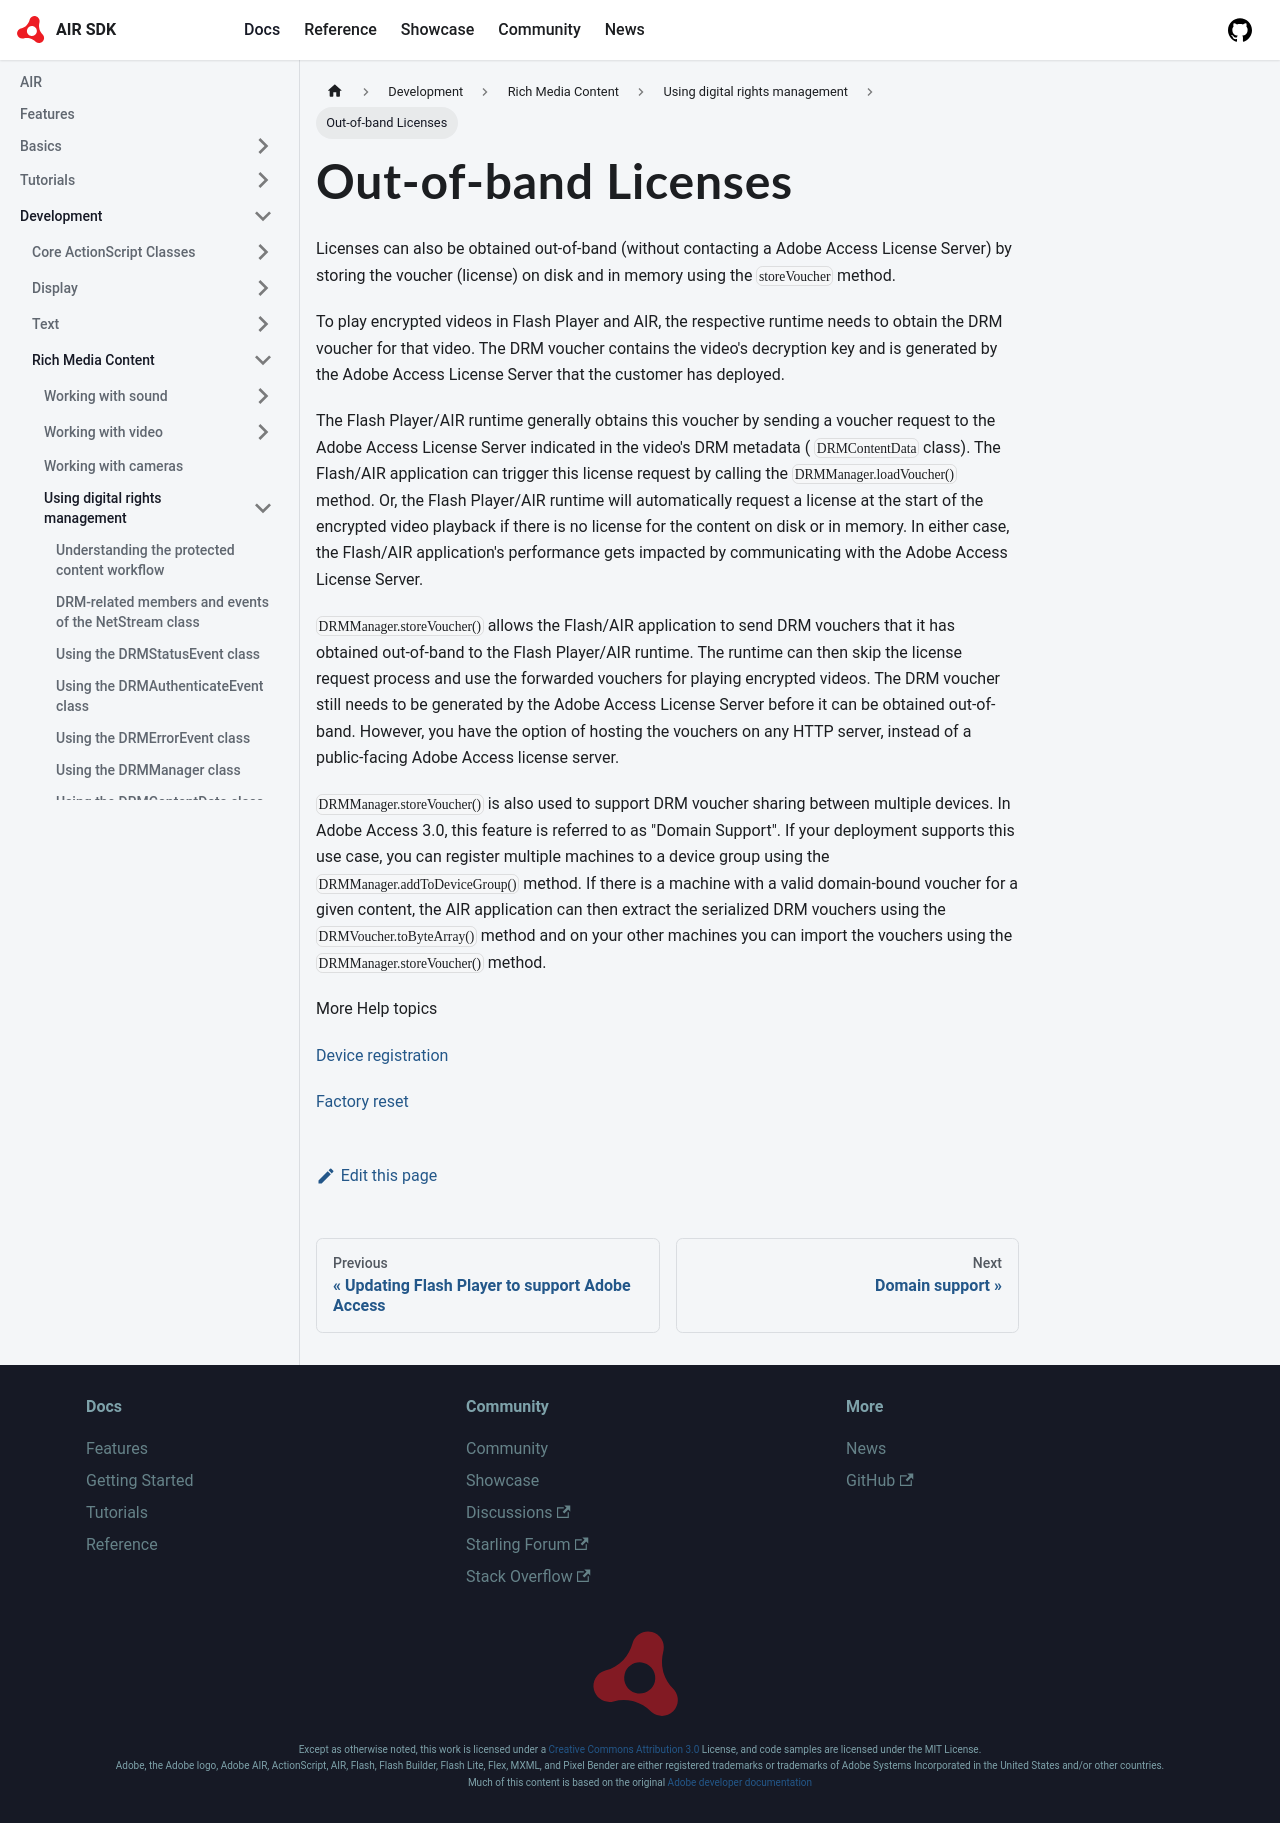

repository: airsdk/airsdk.dev · page: docs/development/rich-media-content/using-digital-rights-management/out-of-band-licenses.html · generator: docusaurus

---
sidebar_position: 9
---

# Out-of-band Licenses

Licenses can also be obtained out-of-band (without contacting a Adobe Access
License Server) by storing the voucher (license) on disk and in memory using the
`storeVoucher` method.

To play encrypted videos in Flash Player and AIR, the respective runtime needs
to obtain the DRM voucher for that video. The DRM voucher contains the video's
decryption key and is generated by the Adobe Access License Server that the
customer has deployed.

The Flash Player/AIR runtime generally obtains this voucher by sending a voucher
request to the Adobe Access License Server indicated in the video's DRM metadata
( `DRMContentData` class). The Flash/AIR application can trigger this license
request by calling the `DRMManager.loadVoucher()` method. Or, the Flash
Player/AIR runtime will automatically request a license at the start of the
encrypted video playback if there is no license for the content on disk or in
memory. In either case, the Flash/AIR application's performance gets impacted by
communicating with the Adobe Access License Server.

`DRMManager.storeVoucher()` allows the Flash/AIR application to send DRM
vouchers that it has obtained out-of-band to the Flash Player/AIR runtime. The
runtime can then skip the license request process and use the forwarded vouchers
for playing encrypted videos. The DRM voucher still needs to be generated by the
Adobe Access License Server before it can be obtained out-of-band. However, you
have the option of hosting the vouchers on any HTTP server, instead of a
public-facing Adobe Access license server.

`DRMManager.storeVoucher()` is also used to support DRM voucher sharing between
multiple devices. In Adobe Access 3.0, this feature is referred to as "Domain
Support". If your deployment supports this use case, you can register multiple
machines to a device group using the `DRMManager.addToDeviceGroup()` method. If
there is a machine with a valid domain-bound voucher for a given content, the
AIR application can then extract the serialized DRM vouchers using the
`DRMVoucher.toByteArray()` method and on your other machines you can import the
vouchers using the `DRMManager.storeVoucher()` method.

More Help topics

[Device registration](./device-registration.md)

[Factory reset](./factory-reset.md)
